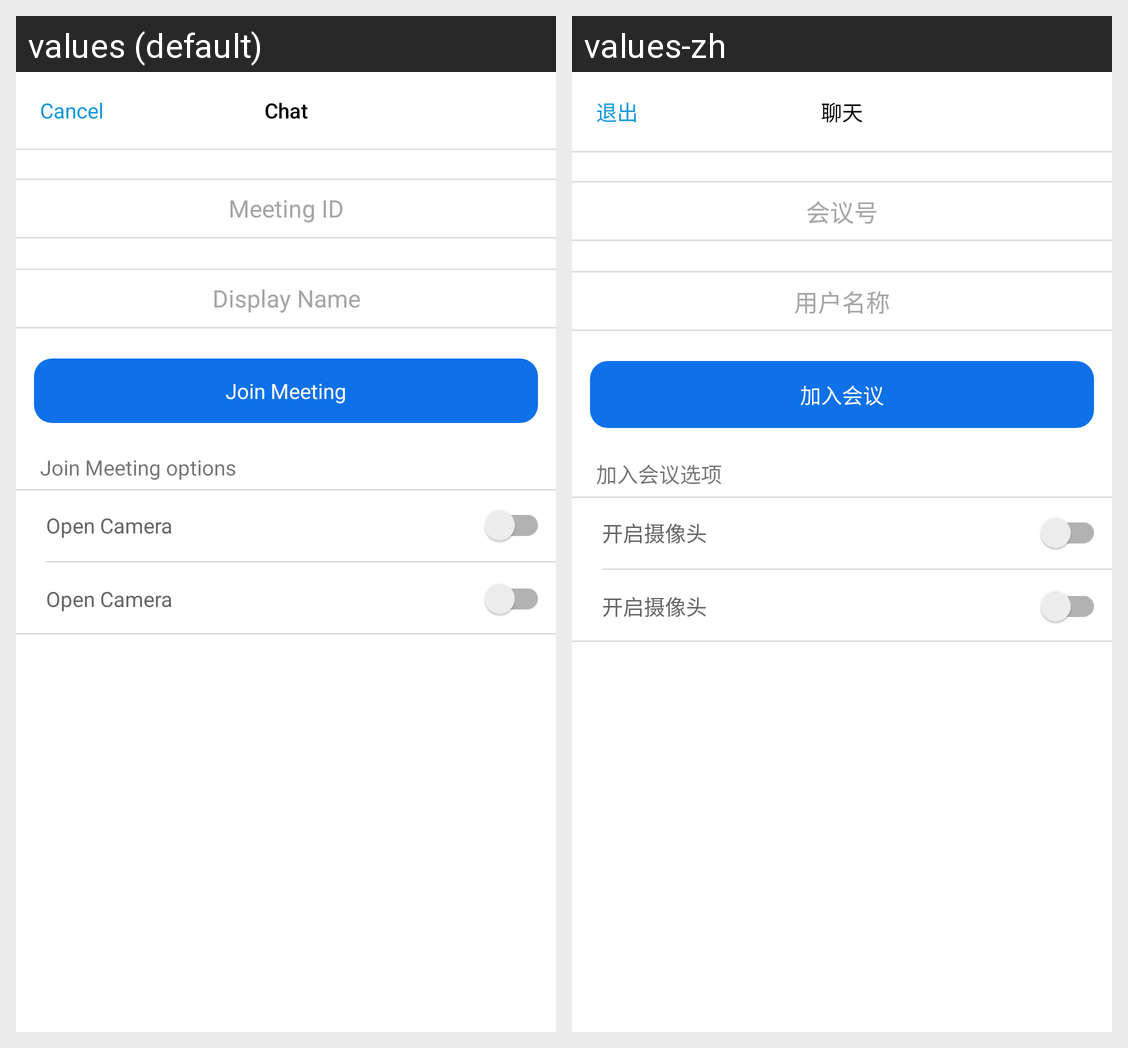

Translations of the strings shown on this Android screen, per locale in the grid:
Android screen res/layout/activity_guide_join.xml rendered under 2 locales, left to right: values (default), values-zh. Device: Nexus 5 (rendered at 1080×1920; each locale shown at half size, 540×960, under a caption strip naming it); theme Theme.SimpleMediasoup.
Strings drawn on this screen, with the default value and each locale's value (text and hints the layout hard-codes, and strings that could not be matched under every locale, appear in the picture but are not listed):

meeting_id
  values: Meeting ID
  values-zh: 会议号

display_name
  values: Display Name
  values-zh: 用户名称

join_meeting
  values: Join Meeting
  values-zh: 加入会议

join_meeting_options
  values: Join Meeting options
  values-zh: 加入会议选项

cancel
  values: Cancel
  values-zh: 退出

chat
  values: Chat
  values-zh: 聊天

open_camera
  values: Open Camera
  values-zh: 开启摄像头
